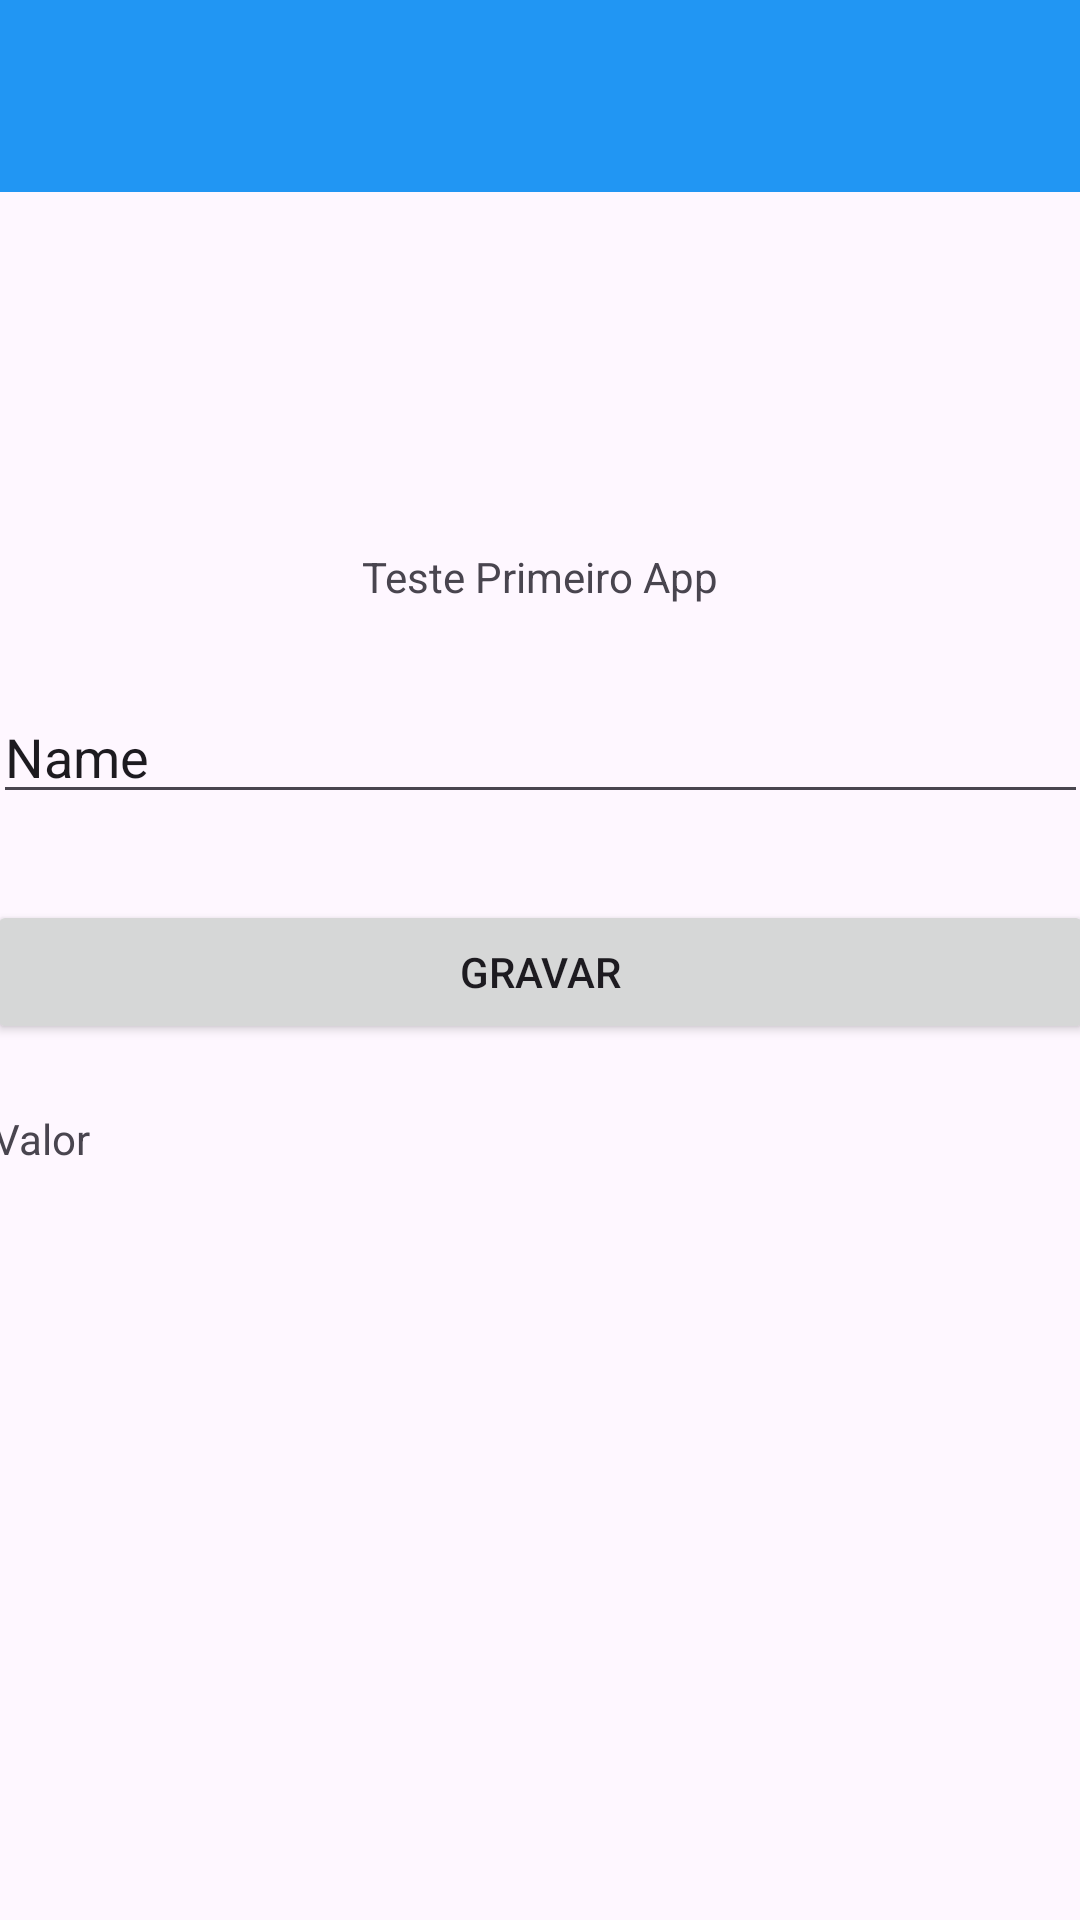

Reconstruct the res/layout file that produces this screen, plus the resources it refers to.
<!-- AndroidManifest.xml: application theme Theme.UNP -->
<!-- res/layout/activity_main.xml -->
<?xml version="1.0" encoding="utf-8"?>
<androidx.coordinatorlayout.widget.CoordinatorLayout xmlns:android="http://schemas.android.com/apk/res/android"
    xmlns:app="http://schemas.android.com/apk/res-auto"
    xmlns:tools="http://schemas.android.com/tools"


    android:layout_width="match_parent"
    android:layout_height="match_parent">

    <com.google.android.material.appbar.AppBarLayout
        android:id="@+id/appbar"

        android:layout_width="match_parent"
        android:layout_height="192dp" />

    <TextView
        android:layout_width="wrap_content"
        android:layout_height="wrap_content"
        android:text="Teste Primeiro App"
        app:layout_anchor="@+id/appbar"
        app:layout_anchorGravity="bottom|center" />

    <com.google.android.material.appbar.CollapsingToolbarLayout
        android:layout_width="match_parent"
        android:layout_height="match_parent"
        app:contentScrim="?attr/colorPrimary"
        app:layout_scrollFlags="scroll|exitUntilCollapsed"

        app:toolbarId="@+id/toolbar">


        <androidx.appcompat.widget.Toolbar
            android:id="@+id/toolbar"
            android:layout_width="match_parent"
            android:layout_height="?attr/actionBarSize"
            android:background="#2196F3"></androidx.appcompat.widget.Toolbar>

        <Button
            android:id="@+id/btnSubmit"
            android:layout_width="369dp"
            android:layout_height="wrap_content"
            android:layout_gravity="center_horizontal"
            android:layout_marginTop="300dp"
            android:onClick="alterarText"
            android:text="Gravar"
            android:textColorLink="#9F1616" />

        <EditText
            android:id="@+id/inputName"
            android:layout_width="365dp"
            android:layout_height="wrap_content"
            android:layout_gravity="center_horizontal"
            android:layout_marginTop="230dp"
            android:ems="10"
            android:inputType="text"
            android:text="Name" />

        <TextView
            android:id="@+id/valor"
            android:layout_width="365dp"
            android:layout_height="wrap_content"
            android:layout_gravity="center_horizontal"
            android:layout_marginTop="370dp"
            android:text="Valor" />

    </com.google.android.material.appbar.CollapsingToolbarLayout>


</androidx.coordinatorlayout.widget.CoordinatorLayout>
<!-- resources referenced by this layout -->
<resources>
  <style name="Theme.UNP" parent="Base.Theme.UNP" />
  <style name="Base.Theme.UNP" parent="Theme.Material3.DayNight.NoActionBar">
          
          
      </style>
</resources>
